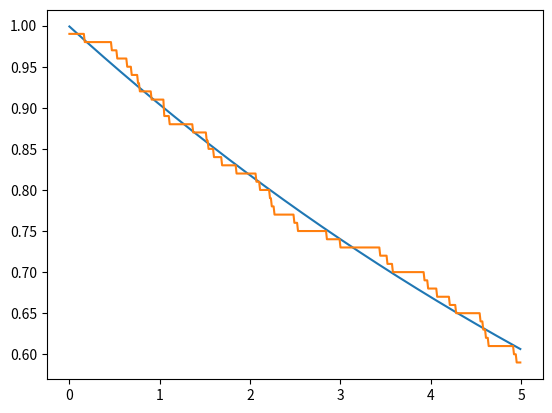
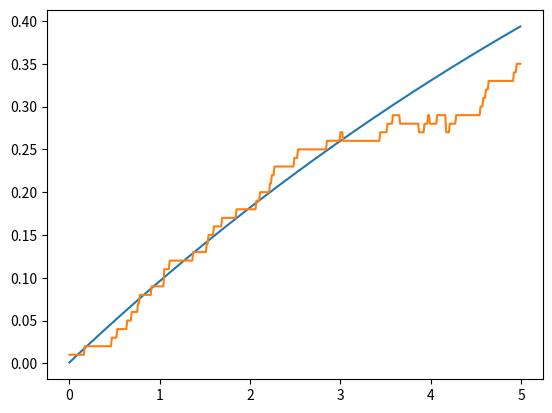
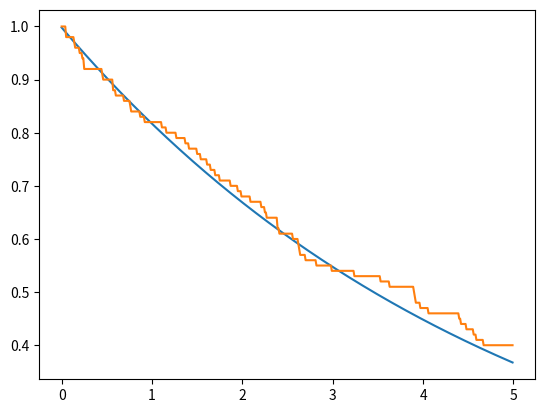
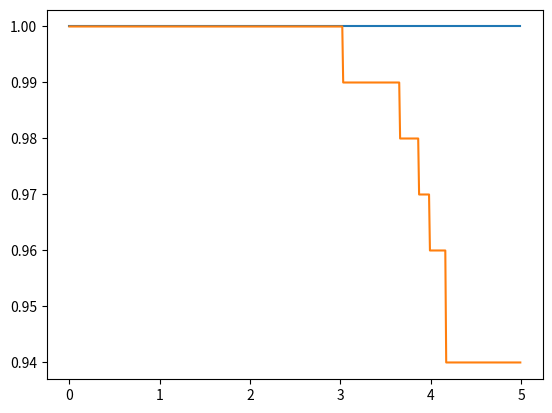

The script that saved these images, in order:
from matplotlib.pyplot import *
import numpy as np
from scipy.linalg import expm
import math as math
nex=3
sigmas = np.kron(np.array([[0,1],[0 for i in range(2)]]),np.eye(nex))
sigmen = sigmas.transpose()
def a(x):
    mat = np.array([[0 for i in range(x)] for j in range(x)])
    acum=0
    for y in range(1,x):
        acum=acum+1
        mat[y-1][y]=float(math.sqrt(acum))
    return(mat)
a = np.kron(np.eye(2),a(nex))
adag = a.transpose()
Hjc = np.matmul(sigmas,sigmen)+np.matmul(adag,a)+(np.matmul(adag,sigmen)+np.matmul(a,sigmas))/1000
e1 = np.array([0,1,0,0,0,0])
d1 = np.array([[0 for i in range(2*nex)],e1,[0 for i in range(2*nex)],[0 for i in range(2*nex)],[0 for i in range(2*nex)],[0 for i in range(2*nex)]])
S1 = np.sqrt(0.1)*sigmen
S1d = S1.transpose()
S2 = np.sqrt(0.2)*a
S2d = S2.transpose()
Hju = Hjc-0.5j*(np.matmul(S1d,S1)+np.matmul(S2d,S2))
ene=500
nst=100
emas_gg=[]
eqju_gg=[]
eqav_gg=[0 for i in range(ene)]
emas_ee=[]
eqju_ee=[]
eqav_ee=[0 for i in range(ene)]
emas_00=[]
eqju_00=[]
eqav_00=[0 for i in range(ene)]
emas_11=[]
eqju_11=[]
eqav_11=[0 for i in range(ene)]

deltat=5/ene
tiempo=[deltat*i for i in range (ene)]
#ecuacion maestra
for i in range (0,ene):
    mat = d1
    mat = mat -deltat*1j*( np.matmul(Hjc,mat)- np.matmul(mat,Hjc) )
    mat = mat +deltat*0.5*( 2*np.matmul(S1,np.matmul(mat,S1d)) -1*np.matmul(mat,np.matmul(S1d,S1)) -1*np.matmul(S1d,np.matmul(S1,mat)) )
    mat = mat +deltat*0.5*( 2*np.matmul(S2,np.matmul(mat,S2d)) -1*np.matmul(mat,np.matmul(S2d,S2)) -1*np.matmul(S2d,np.matmul(S2,mat)) )
    d1 = mat
    emas_gg.append(np.abs(np.matmul(mat,np.matmul(sigmas,sigmen)).trace()))
    emas_ee.append(np.abs(np.matmul(mat,np.matmul(sigmen,sigmas)).trace()))
    emas_00.append(np.abs(np.matmul(mat,np.matmul(adag,a)).trace()))
    emas_11.append(np.abs(np.matmul(mat,np.matmul(a,adag)).trace()))

#quantum jumps
for m in range(0,nst):
    for n in range(0,ene):
        vec = e1
        aver = np.array([0,0,0,0])
        rn1=np.random.random_sample()
        rn2=np.random.random_sample()
        deltap1= deltat*np.abs(np.dot(np.matmul(S1,vec),np.matmul(S1,vec)))
        deltap2= deltat*np.abs(np.dot(np.matmul(S2,vec),np.matmul(S2,vec)))
        def tongo(v): #normalización de vectores
            norm = np.linalg.norm(v)
            if (norm == 0):
               return v
            else:
               return v/norm
        if(deltap1+deltap2==0): #evitar que la normalización se indefina si ambos deltap son 0
          deltasum = 0.001
        else:
          deltasum = deltap1+deltap2
        if(rn1<deltasum):
           if(rn2<=(deltap1/deltasum)):
              vec=tongo(np.matmul(S1,vec))
           else:
              vec=tongo(np.matmul(S2,vec))
        else:
           vec=tongo(np.matmul(expm(-1j*deltat*Hju),vec))
        aver_gg= np.matmul(sigmen,vec)
        aver_ee= np.matmul(sigmas,vec)
        aver_00= np.matmul(a,vec)
        aver_11= np.matmul(adag,vec)
        eqju_gg.append(np.abs(np.dot(aver_gg,aver_gg)))
        eqju_ee.append(np.abs(np.dot(aver_ee,aver_ee)))
        eqju_00.append(np.abs(np.dot(aver_00,aver_00)))
        eqju_11.append(np.abs(np.dot(aver_11,aver_11)))
        e1 = vec
        eqav_gg[n]=eqav_gg[n]+(np.abs(np.dot(aver_gg,aver_gg)))/nst
        eqav_ee[n]=eqav_ee[n]+(np.abs(np.dot(aver_ee,aver_ee)))/nst
        eqav_00[n]=eqav_00[n]+(np.abs(np.dot(aver_00,aver_00)))/nst
        eqav_11[n]=eqav_11[n]+(np.abs(np.dot(aver_11,aver_11)))/nst
    e1 = np.array([0,1,0,0,0,0])

figure()
plot(tiempo,emas_gg)
plot(tiempo,eqav_gg)
savefig('pobg.png')

figure()
plot(tiempo,emas_ee)
plot(tiempo,eqav_ee)
savefig('pobe.png')

figure()
plot(tiempo,emas_00)
plot(tiempo,eqav_00)
savefig('pob0.png')

figure()
plot(tiempo,emas_11)
plot(tiempo,eqav_11)
savefig('pob1.png')
